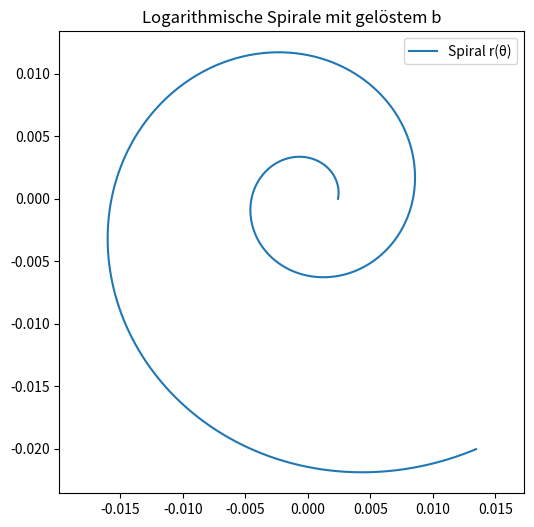
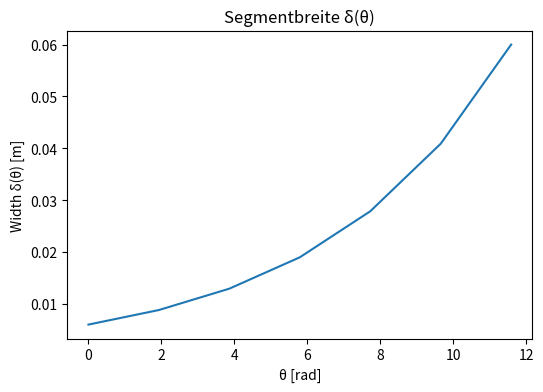
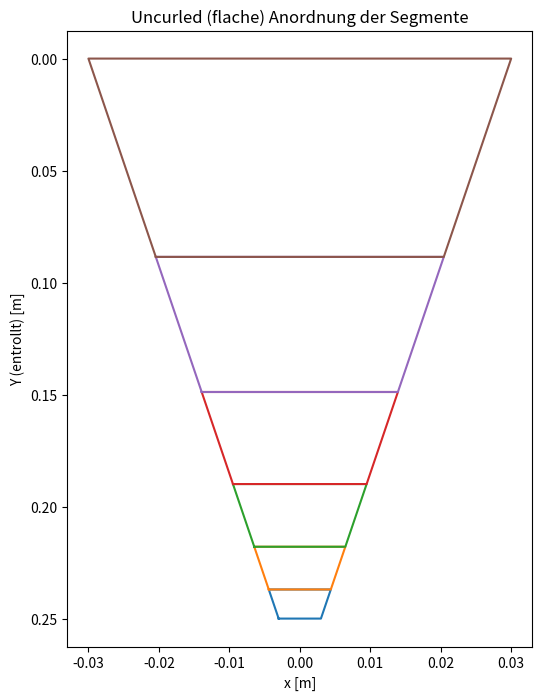

Write Python code to recreate these figures, in order.
import numpy as np
import matplotlib.pyplot as plt
from scipy.optimize import bisect

# Zielgrößen wie zuvor
L_target = 0.25        # desired central-axis length [m]
tip_d = 0.006          # tip diameter [m]
base_d = 0.060         # base diameter [m]
Delta_theta = np.deg2rad(30)  # discretization step (30°)
N = int(np.ceil(np.log(base_d/tip_d) / (Delta_theta)))
N = max(N, 6)

# ---------- Helper functions ----------
def rho(theta, a, b):
    return a * np.exp(b * theta)

def rho_c(theta, a, b):
    return 0.5 * a * (np.exp(2*np.pi*b) + 1.0) * np.exp(b * theta)

def length_central(a, b, theta0):
    return (np.sqrt(b**2 + 1.0) / b) * (rho_c(theta0, a, b) - rho_c(0.0, a, b))

def delta_width(theta, a, b):
    return a * (np.exp(b*(theta + 2*np.pi)) - np.exp(b*theta))

def theta0_from_ratio(b, base_d, tip_d):
    return np.log(base_d / tip_d) / b

def a_from_tip(b, tip_d):
    return tip_d / (np.exp(2*np.pi*b) - 1.0)

def L_from_b(b):
    th0 = theta0_from_ratio(b, base_d, tip_d)
    a_b = a_from_tip(b, tip_d)
    return length_central(a_b, b, th0)

def f_of_b(b):
    return L_from_b(b) - L_target

# ---------- Step 2.1: Solve for b with scipy.optimize.bisect ----------
b_sol = bisect(f_of_b, 1e-4, 1.0, xtol=1e-12, rtol=1e-12, maxiter=100)
theta0 = theta0_from_ratio(b_sol, base_d, tip_d)
a = a_from_tip(b_sol, tip_d)
L_check = length_central(a, b_sol, theta0)

print("Gelöste Parameter mit scipy.optimize.bisect:")
print({"b": b_sol, "theta0[rad]": theta0, "theta0[deg]": np.rad2deg(theta0), "a": a, "L_check[m]": L_check})
print(f"Fehler |L(b)-L_target| = {abs(L_check - L_target):.3e} m")

# ---------- Step 2.2/2.3: Discretization with equal Δθ ----------
thetas = np.linspace(0, theta0, N+1)
rc_vals = rho_c(thetas, a, b_sol)
r_vals = rho(thetas, a, b_sol)
delta_vals = delta_width(thetas, a, b_sol)
s_vals = (np.sqrt(b_sol**2+1)/b_sol) * (rho_c(thetas, a, b_sol) - rho_c(0, a, b_sol))
Y_vals = L_check - s_vals
w_vals = 0.5 * delta_vals

# ---------- Plots ----------
# Spiral
theta_dense = np.linspace(0, theta0, 800)
r_dense = rho(theta_dense, a, b_sol)
x_dense = r_dense * np.cos(theta_dense)
y_dense = r_dense * np.sin(theta_dense)

plt.figure(figsize=(6,6))
plt.plot(x_dense, y_dense, label="Spiral r(θ)")
plt.axis("equal"); plt.title("Logarithmische Spirale mit gelöstem b")
plt.legend(); plt.show()

# Breite δ(θ)
plt.figure(figsize=(6,4))
plt.plot(thetas, delta_vals)
plt.xlabel("θ [rad]"); plt.ylabel("Width δ(θ) [m]")
plt.title("Segmentbreite δ(θ)")
plt.show()

# Flachlayout (Uncurled)
plt.figure(figsize=(6,8))
for i in range(N):
    y0, y1 = Y_vals[i], Y_vals[i+1]
    w0, w1 = w_vals[i], w_vals[i+1]
    xs = np.array([-w0,  w0,  w1, -w1, -w0])
    ys = np.array([ y0,  y0,  y1,  y1,  y0])
    plt.plot(xs, ys)
plt.gca().invert_yaxis()
plt.xlabel("x [m]"); plt.ylabel("Y (entrollt) [m]")
plt.title("Uncurled (flache) Anordnung der Segmente")
plt.show()

